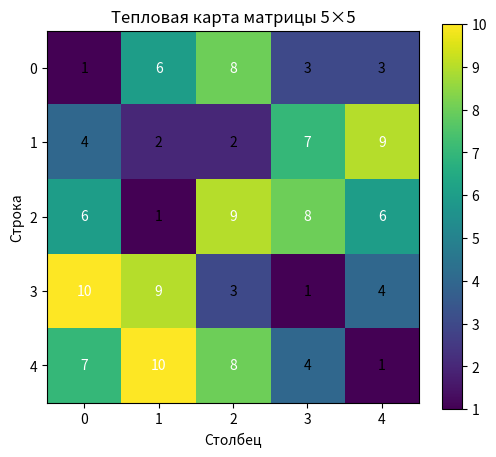

Reproduce this figure in Python.
import numpy as np
import matplotlib.pyplot as plt

# создаём матрицу 5×5 случайных целых чисел от 1 до 10 включительно (как в задании 3)
matrix = np.random.randint(1, 11, size=(5, 5))

# создаём новую фигуру (холст) размером 6×5
plt.figure(figsize=(6, 5))

# отображаем матрицу как тепловую карту
# cmap — цветовая карта (например 'viridis', 'plasma', 'hot' и т.д.)
# aspect='equal' — чтобы ячейки были квадратными
im = plt.imshow(matrix, cmap='viridis', aspect='equal')

# добавляем цветовую шкалу справа от карты (подпись значений цвета)
plt.colorbar(im)

# подписываем каждую ячейку её значением
# используем координаты (j, i): j — столбец (x), i — строка (y)
# цвет текста выбираем контрастным: белый если значение больше половины максимума, иначе чёрный
for i in range(matrix.shape[0]):
    for j in range(matrix.shape[1]):
        plt.text(
            j,                 # x координата по оси X в координатах данных
            i,                 # y координата по оси Y в координатах данных
            str(matrix[i, j]),        # s текст, который будет отображён. Конвертируем число matrix[i,j] в строку, чтобы его показать
            ha='center',          # ha (horizontalalignment) — горизонтальное выравнивание текста
            va='center',          # va (verticalalignment) — вертикальное выравнивание текста
            color='white' if matrix[i, j] > matrix.max() / 2 else 'black'      #    вычисляет порог matrix.max()/2 (половина максимального значения), если текущее значение > порога — текст белый ('white'), иначе — чёрный ('black').
            )

# подпись осей
plt.xlabel('Столбец')
plt.ylabel('Строка')

# заголовок графика
plt.title('Тепловая карта матрицы 5×5')

# подписываем метки по осям (0..4)
plt.xticks(range(matrix.shape[1]))
plt.yticks(range(matrix.shape[0]))

# отображаем тепловую карту в окне
plt.show()